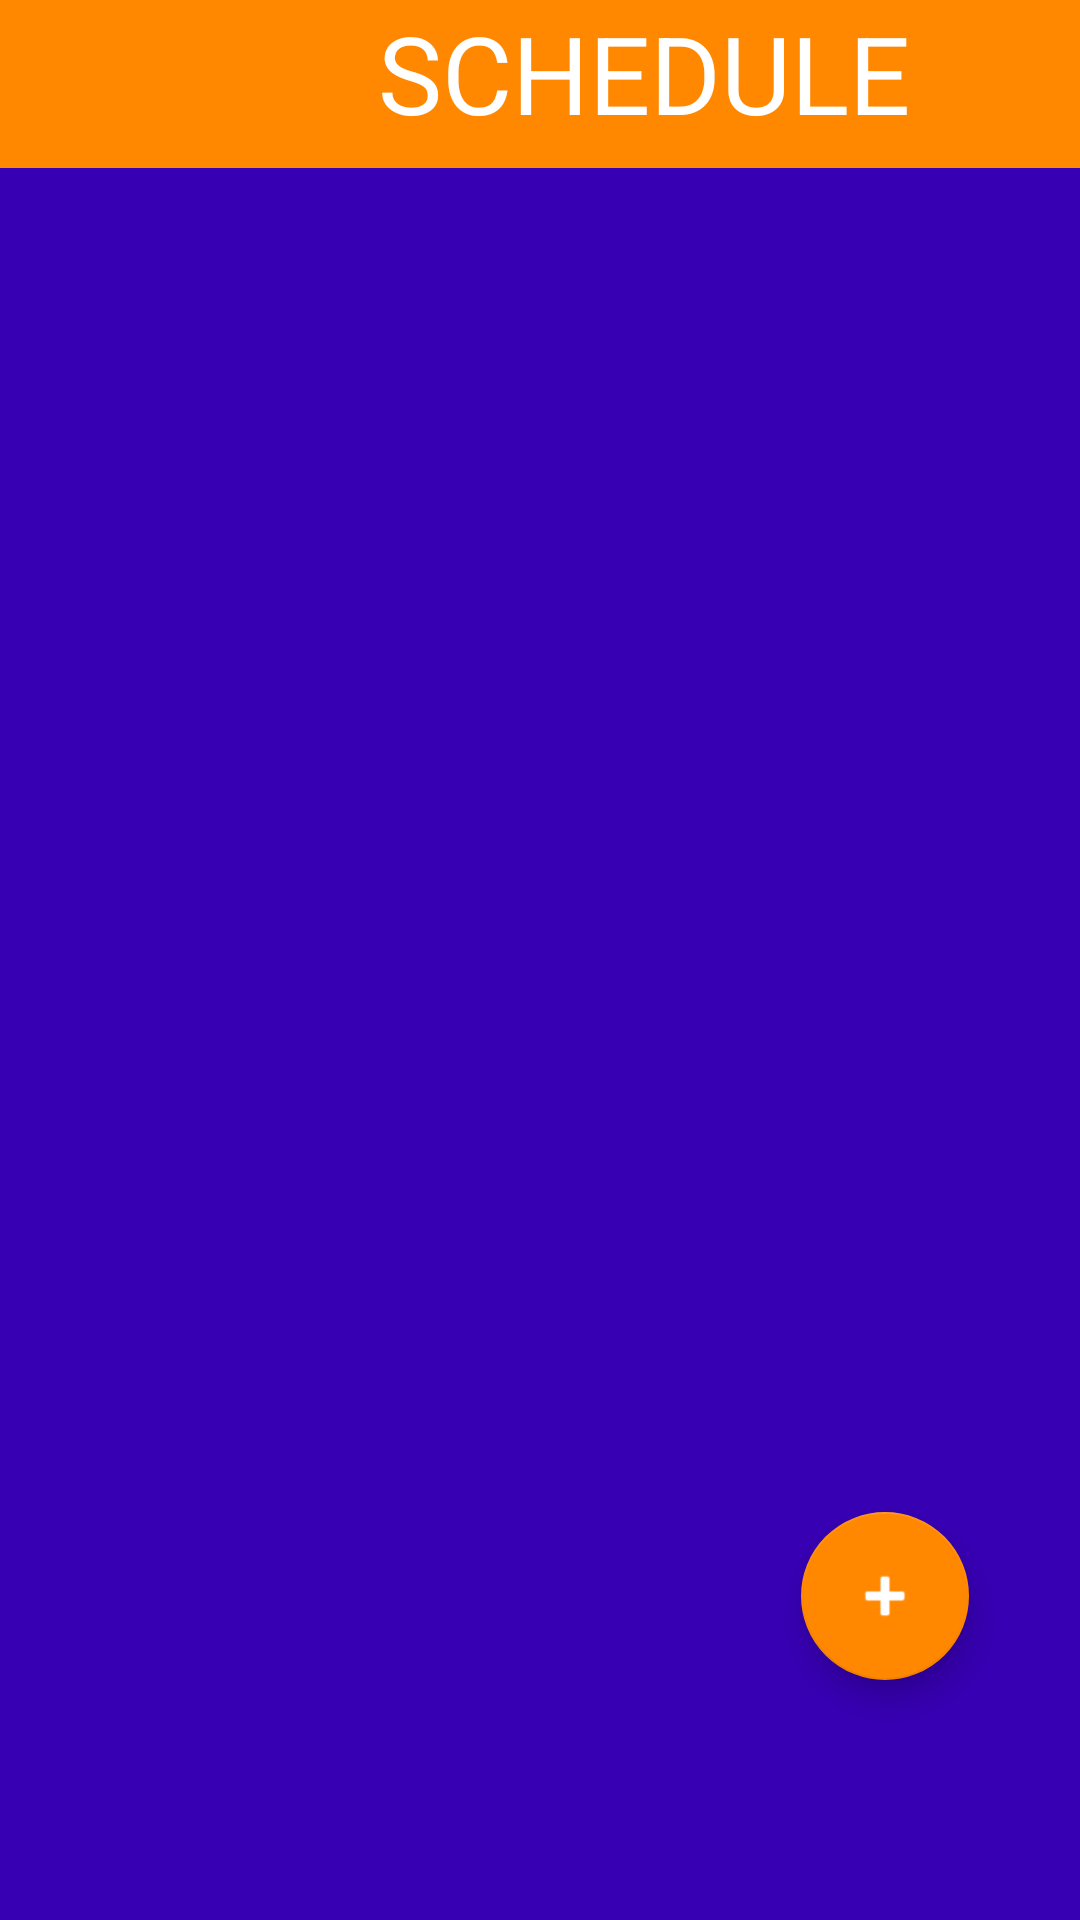

The Android layout XML behind this screen, and the referenced resources:
<!-- AndroidManifest.xml: application theme AppTheme -->
<!-- res/layout/activity_main_page.xml -->
<?xml version="1.0" encoding="utf-8"?>
<androidx.constraintlayout.widget.ConstraintLayout xmlns:android="http://schemas.android.com/apk/res/android"
    xmlns:app="http://schemas.android.com/apk/res-auto"
    xmlns:tools="http://schemas.android.com/tools"
    android:layout_width="match_parent"
    android:layout_height="match_parent"
    android:background="@color/colorPrimaryDark"
    tools:context=".MainPageActivity">

    <com.google.android.material.floatingactionbutton.FloatingActionButton
        android:id="@+id/floatingActionButton"
        android:layout_width="wrap_content"
        android:layout_height="wrap_content"
        android:layout_marginEnd="8dp"
        android:layout_marginBottom="16dp"
        android:backgroundTint="@android:color/holo_orange_dark"
        android:clickable="true"
        android:foregroundTint="@android:color/background_light"
        android:text="open NewMedicineInfoActivity"
        android:tint="@android:color/background_light"
        app:backgroundTint="@android:color/holo_orange_dark"
        app:layout_constraintBottom_toTopOf="@+id/guidelineB"
        app:layout_constraintEnd_toStartOf="@+id/guidelineR"
        app:layout_constraintHorizontal_bias="0.958"
        app:layout_constraintStart_toStartOf="@+id/guidelineL"
        app:rippleColor="@android:color/background_light"
        app:srcCompat="@android:drawable/ic_input_add" />

    <androidx.constraintlayout.widget.Guideline
        android:id="@+id/guidelineL"
        android:layout_width="wrap_content"
        android:layout_height="wrap_content"
        android:orientation="vertical"
        app:layout_constraintGuide_percent="0.05109489" />

    <androidx.constraintlayout.widget.Guideline
        android:id="@+id/guidelineR"
        android:layout_width="wrap_content"
        android:layout_height="wrap_content"
        android:orientation="vertical"
        app:layout_constraintGuide_percent="0.95" />

    <androidx.constraintlayout.widget.Guideline
        android:id="@+id/guidelineT"
        android:layout_width="wrap_content"
        android:layout_height="wrap_content"
        android:orientation="horizontal"
        app:layout_constraintGuide_percent="0.1" />

    <androidx.constraintlayout.widget.Guideline
        android:id="@+id/guidelineB"
        android:layout_width="wrap_content"
        android:layout_height="wrap_content"
        android:orientation="horizontal"
        app:layout_constraintGuide_percent="0.9" />

    <TextView
        android:id="@+id/today_txt"
        android:layout_width="423dp"
        android:layout_height="56dp"
        android:background="@android:color/holo_orange_dark"
        android:text="              SCHEDULE"
        android:textColor="@android:color/background_light"
        android:textSize="36sp"
        app:layout_constraintTop_toTopOf="parent"
        tools:layout_editor_absoluteX="-3dp" />
</androidx.constraintlayout.widget.ConstraintLayout>
<!-- resources referenced by this layout -->
<resources>
  <style name="AppTheme" parent="Theme.AppCompat.Light.DarkActionBar">
          
          <item name="colorPrimary">@color/colorPrimary</item>
          <item name="colorPrimaryDark">@color/colorPrimaryDark</item>
          <item name="colorAccent">@color/colorAccent</item>
  
          <item name="android:textColorHint">@android:color/background_light</item>
      </style>
  <!-- not gathered from this repository: default colours our renderer supplied (Android Studio template values) -->
  <color name="colorPrimary">#FF6200EE</color>
  <color name="colorPrimaryDark">#FF3700B3</color>
  <color name="colorAccent">#FF03DAC5</color>
</resources>
